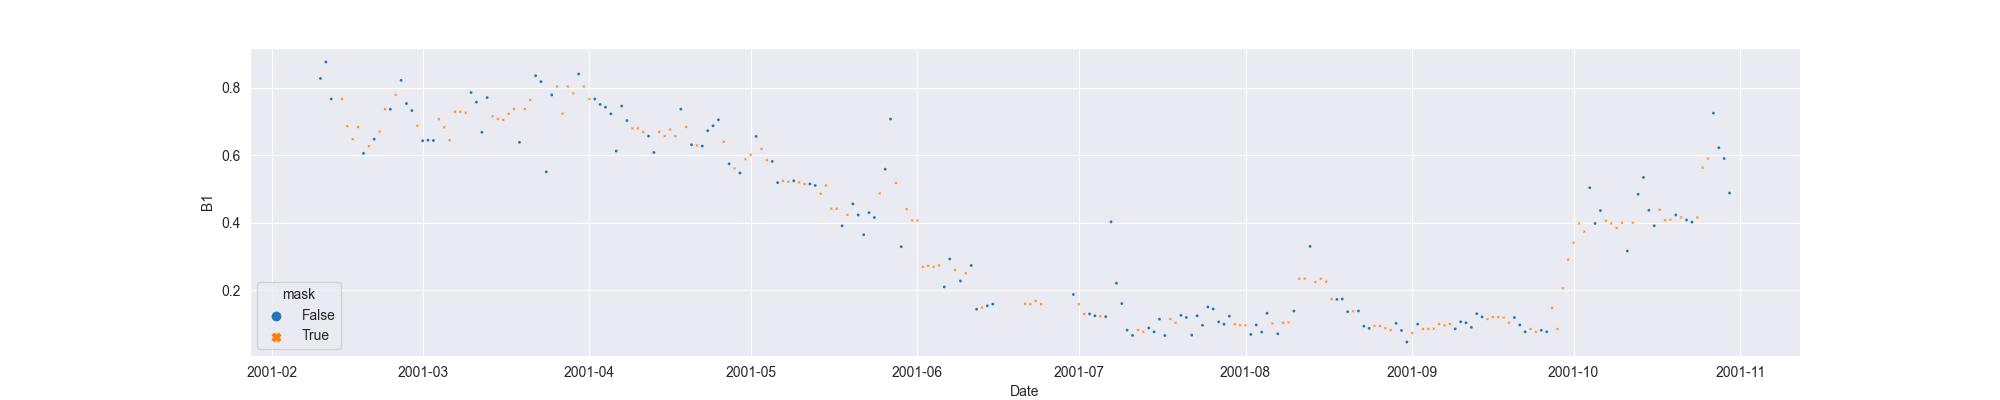

The data file committed next to this chart (first rows):
system:time_start, B1, B1_interpolate
2001-02-10, 0.8268, 0.8268
2001-02-11, 0.8756, 0.8756
2001-02-12, 0.7662, 0.7662
2001-02-13, , 
2001-02-14, , 0.7662
2001-02-15, , 0.6856
2001-02-16, , 0.6474
2001-02-17, , 0.6833
2001-02-18, 0.6051, 0.6051
2001-02-19, , 0.6262
2001-02-20, 0.6474, 0.6474
2001-02-21, , 0.6698
2001-02-22, , 0.7358
2001-02-23, 0.7358, 0.7358
2001-02-24, , 0.7785
2001-02-25, 0.8212, 0.8212
2001-02-26, 0.7527, 0.7527
2001-02-27, 0.7319, 0.7319
2001-02-28, , 0.6872
2001-03-01, 0.6426, 0.6426
2001-03-02, 0.6443, 0.6443
2001-03-03, 0.6434, 0.6434
2001-03-04, , 0.7064
2001-03-05, , 0.6822
2001-03-06, , 0.6443
2001-03-07, , 0.7285
2001-03-08, , 0.7285
2001-03-09, , 0.7255
2001-03-10, 0.7853, 0.7853
2001-03-11, 0.7568, 0.7568
2001-03-12, 0.6677, 0.6677
2001-03-13, 0.7704, 0.7704
2001-03-14, , 0.7149
2001-03-15, , 0.7074
2001-03-16, , 0.7041
2001-03-17, , 0.7224
2001-03-18, , 0.7364
2001-03-19, 0.6379, 0.6379
2001-03-20, , 0.7364
2001-03-21, , 0.7634
2001-03-22, 0.8349, 0.8349
2001-03-23, 0.8175, 0.8175
2001-03-24, 0.5505, 0.5505
2001-03-25, 0.7782, 0.7782
2001-03-26, , 0.8031
2001-03-27, , 0.723
2001-03-28, , 0.8031
2001-03-29, , 0.7828
2001-03-30, 0.8401, 0.8401
2001-03-31, , 0.8031
2001-04-01, , 0.766
2001-04-02, 0.766, 0.766
2001-04-03, 0.75, 0.75
2001-04-04, 0.7417, 0.7417
2001-04-05, 0.7221, 0.7221
2001-04-06, 0.6121, 0.6121
2001-04-07, 0.7453, 0.7453
2001-04-08, 0.7024, 0.7024
2001-04-09, , 0.6794
2001-04-10, , 0.6794
... 203 more rows
